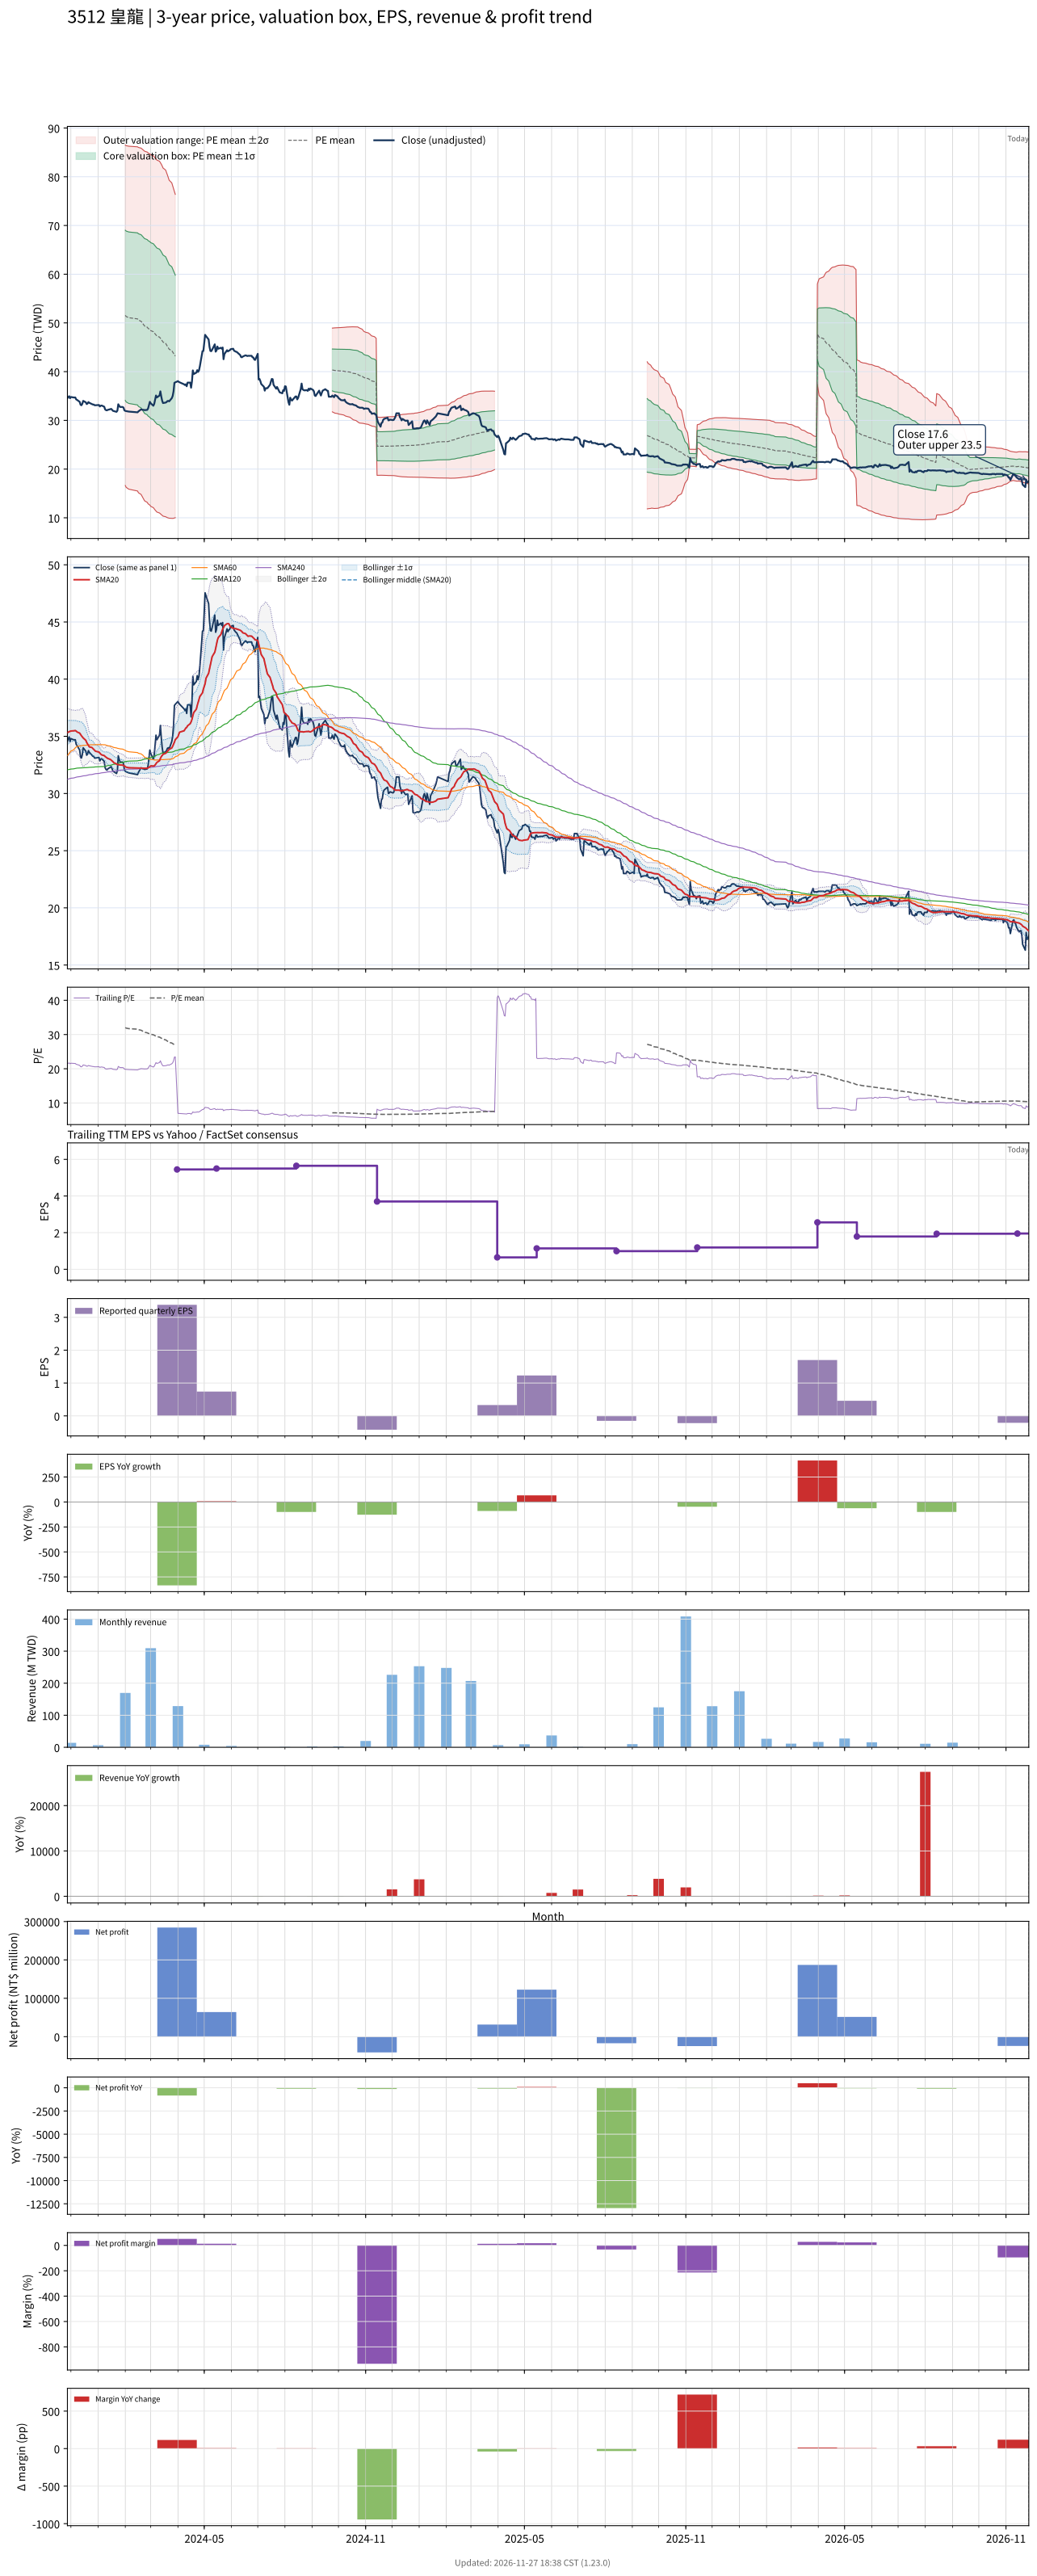

The table this chart was drawn from, first rows:
# chart-version: skill-stock-dynamic-val…
date, close, available_date, period_end, eps, ttm_eps, pe, pe_mean, pe_std, price_m2, price_m1, price_mean, price_p1, price_p2, forward_eps, forward_pe, forward_pe_mean, forward_pe_std, forward_price_m2, forward_price_m1, forward_price_mean, forward_price_p1, forward_price_p2, sma20
2023-11-27, 34.55, 2023-11-14, 2023-09-30, 1.53, 1.61, 21.46, , , , , , , , , , , , , , , , , 35.32
2023-11-28, 34.8, 2023-11-14, 2023-09-30, 1.53, 1.61, 21.61, , , , , , , , , , , , , , , , , 35.36
2023-11-29, 34.95, 2023-11-14, 2023-09-30, 1.53, 1.61, 21.71, , , , , , , , , , , , , , , , , 35.41
2023-11-30, 34.55, 2023-11-14, 2023-09-30, 1.53, 1.61, 21.46, , , , , , , , , , , , , , , , , 35.43
2023-12-01, 34.8, 2023-11-14, 2023-09-30, 1.53, 1.61, 21.61, , , , , , , , , , , , , , , , , 35.46
2023-12-04, 34.7, 2023-11-14, 2023-09-30, 1.53, 1.61, 21.55, , , , , , , , , , , , , , , , , 35.48
2023-12-05, 34.7, 2023-11-14, 2023-09-30, 1.53, 1.61, 21.55, , , , , , , , , , , , , , , , , 35.49
2023-12-06, 34.7, 2023-11-14, 2023-09-30, 1.53, 1.61, 21.55, , , , , , , , , , , , , , , , , 35.51
2023-12-07, 34.3, 2023-11-14, 2023-09-30, 1.53, 1.61, 21.3, , , , , , , , , , , , , , , , , 35.46
2023-12-08, 34.2, 2023-11-14, 2023-09-30, 1.53, 1.61, 21.24, , , , , , , , , , , , , , , , , 35.38
2023-12-11, 33.8, 2023-11-14, 2023-09-30, 1.53, 1.61, 20.99, , , , , , , , , , , , , , , , , 35.28
2023-12-12, 33.2, 2023-11-14, 2023-09-30, 1.53, 1.61, 20.62, , , , , , , , , , , , , , , , , 35.16
2023-12-13, 33.1, 2023-11-14, 2023-09-30, 1.53, 1.61, 20.56, , , , , , , , , , , , , , , , , 35.05
2023-12-14, 33.4, 2023-11-14, 2023-09-30, 1.53, 1.61, 20.75, , , , , , , , , , , , , , , , , 34.95
2023-12-15, 34, 2023-11-14, 2023-09-30, 1.53, 1.61, 21.12, , , , , , , , , , , , , , , , , 34.86
2023-12-18, 33.7, 2023-11-14, 2023-09-30, 1.53, 1.61, 20.93, , , , , , , , , , , , , , , , , 34.65
2023-12-19, 33.35, 2023-11-14, 2023-09-30, 1.53, 1.61, 20.71, , , , , , , , , , , , , , , , , 34.46
2023-12-20, 33.45, 2023-11-14, 2023-09-30, 1.53, 1.61, 20.78, , , , , , , , , , , , , , , , , 34.33
2023-12-21, 33.75, 2023-11-14, 2023-09-30, 1.53, 1.61, 20.96, , , , , , , , , , , , , , , , , 34.2
2023-12-22, 33.6, 2023-11-14, 2023-09-30, 1.53, 1.61, 20.87, , , , , , , , , , , , , , , , , 34.08
2023-12-25, 33.35, 2023-11-14, 2023-09-30, 1.53, 1.61, 20.71, , , , , , , , , , , , , , , , , 34.02
2023-12-26, 33.25, 2023-11-14, 2023-09-30, 1.53, 1.61, 20.65, , , , , , , , , , , , , , , , , 33.94
2023-12-27, 33.25, 2023-11-14, 2023-09-30, 1.53, 1.61, 20.65, , , , , , , , , , , , , , , , , 33.86
2023-12-28, 33.1, 2023-11-14, 2023-09-30, 1.53, 1.61, 20.56, , , , , , , , , , , , , , , , , 33.78
2023-12-29, 33.1, 2023-11-14, 2023-09-30, 1.53, 1.61, 20.56, , , , , , , , , , , , , , , , , 33.7
2024-01-02, 33.15, 2023-11-14, 2023-09-30, 1.53, 1.61, 20.59, , , , , , , , , , , , , , , , , 33.62
2024-01-03, 32.85, 2023-11-14, 2023-09-30, 1.53, 1.61, 20.4, , , , , , , , , , , , , , , , , 33.53
2024-01-04, 33, 2023-11-14, 2023-09-30, 1.53, 1.61, 20.5, , , , , , , , , , , , , , , , , 33.45
2024-01-05, 33.05, 2023-11-14, 2023-09-30, 1.53, 1.61, 20.53, , , , , , , , , , , , , , , , , 33.38
2024-01-08, 32.8, 2023-11-14, 2023-09-30, 1.53, 1.61, 20.37, , , , , , , , , , , , , , , , , 33.31
2024-01-09, 32.25, 2023-11-14, 2023-09-30, 1.53, 1.61, 20.03, , , , , , , , , , , , , , , , , 33.23
2024-01-10, 32.1, 2023-11-14, 2023-09-30, 1.53, 1.61, 19.94, , , , , , , , , , , , , , , , , 33.18
2024-01-11, 32.05, 2023-11-14, 2023-09-30, 1.53, 1.61, 19.91, , , , , , , , , , , , , , , , , 33.13
2024-01-12, 32.15, 2023-11-14, 2023-09-30, 1.53, 1.61, 19.97, , , , , , , , , , , , , , , , , 33.06
2024-01-15, 32.3, 2023-11-14, 2023-09-30, 1.53, 1.61, 20.06, , , , , , , , , , , , , , , , , 32.98
2024-01-16, 32.35, 2023-11-14, 2023-09-30, 1.53, 1.61, 20.09, , , , , , , , , , , , , , , , , 32.91
2024-01-17, 32.15, 2023-11-14, 2023-09-30, 1.53, 1.61, 19.97, , , , , , , , , , , , , , , , , 32.85
2024-01-18, 31.95, 2023-11-14, 2023-09-30, 1.53, 1.61, 19.84, , , , , , , , , , , , , , , , , 32.78
2024-01-19, 31.9, 2023-11-14, 2023-09-30, 1.53, 1.61, 19.81, , , , , , , , , , , , , , , , , 32.69
2024-01-22, 31.75, 2023-11-14, 2023-09-30, 1.53, 1.61, 19.72, , , , , , , , , , , , , , , , , 32.59
2024-01-23, 32, 2023-11-14, 2023-09-30, 1.53, 1.61, 19.88, , , , , , , , , , , , , , , , , 32.52
2024-01-24, 33.3, 2023-11-14, 2023-09-30, 1.53, 1.61, 20.68, , , , , , , , , , , , , , , , , 32.53
2024-01-25, 33, 2023-11-14, 2023-09-30, 1.53, 1.61, 20.5, , , , , , , , , , , , , , , , , 32.52
2024-01-26, 32.75, 2023-11-14, 2023-09-30, 1.53, 1.61, 20.34, , , , , , , , , , , , , , , , , 32.5
2024-01-29, 32.75, 2023-11-14, 2023-09-30, 1.53, 1.61, 20.34, , , , , , , , , , , , , , , , , 32.48
2024-01-30, 32.6, 2023-11-14, 2023-09-30, 1.53, 1.61, 20.25, , , , , , , , , , , , , , , , , 32.45
2024-01-31, 32.05, 2023-11-14, 2023-09-30, 1.53, 1.61, 19.91, , , , , , , , , , , , , , , , , 32.41
2024-02-01, 31.95, 2023-11-14, 2023-09-30, 1.53, 1.61, 19.84, 32.02, 10.85, 16.63, 34.1, 51.56, 69.02, 86.49, , , , , , , , , , 32.36
2024-02-02, 31.9, 2023-11-14, 2023-09-30, 1.53, 1.61, 19.81, 31.87, 10.89, 16.25, 33.78, 51.31, 68.85, 86.38, , , , , , , , , , 32.3
2024-02-05, 31.8, 2023-11-14, 2023-09-30, 1.53, 1.61, 19.75, 31.72, 10.93, 15.87, 33.47, 51.07, 68.67, 86.26, , , , , , , , , , 32.25
2024-02-15, 31.65, 2023-11-14, 2023-09-30, 1.53, 1.61, 19.66, 31.57, 10.97, 15.5, 33.16, 50.82, 68.48, 86.14, , , , , , , , , , 32.22
2024-02-16, 31.85, 2023-11-14, 2023-09-30, 1.53, 1.61, 19.78, 31.41, 11.01, 15.14, 32.86, 50.57, 68.29, 86.01, , , , , , , , , , 32.21
2024-02-19, 32.25, 2023-11-14, 2023-09-30, 1.53, 1.61, 20.03, 31.26, 11.04, 14.8, 32.56, 50.33, 68.1, 85.87, , , , , , , , , , 32.22
2024-02-20, 32.2, 2023-11-14, 2023-09-30, 1.53, 1.61, 20, 31.11, 11.07, 14.46, 32.27, 50.09, 67.91, 85.73, , , , , , , , , , 32.22
2024-02-21, 32.15, 2023-11-14, 2023-09-30, 1.53, 1.61, 19.97, 30.96, 11.09, 14.13, 31.99, 49.85, 67.71, 85.57, , , , , , , , , , 32.22
2024-02-22, 32.15, 2023-11-14, 2023-09-30, 1.53, 1.61, 19.97, 30.81, 11.12, 13.8, 31.7, 49.6, 67.51, 85.41, , , , , , , , , , 32.2
2024-02-23, 32.1, 2023-11-14, 2023-09-30, 1.53, 1.61, 19.94, 30.66, 11.14, 13.48, 31.42, 49.36, 67.3, 85.24, , , , , , , , , , 32.2
2024-02-26, 32.15, 2023-11-14, 2023-09-30, 1.53, 1.61, 19.97, 30.51, 11.17, 13.17, 31.14, 49.12, 67.1, 85.07, , , , , , , , , , 32.21
2024-02-27, 32.45, 2023-11-14, 2023-09-30, 1.53, 1.61, 20.16, 30.36, 11.18, 12.87, 30.88, 48.88, 66.89, 84.89, , , , , , , , , , 32.24
... 669 more rows
